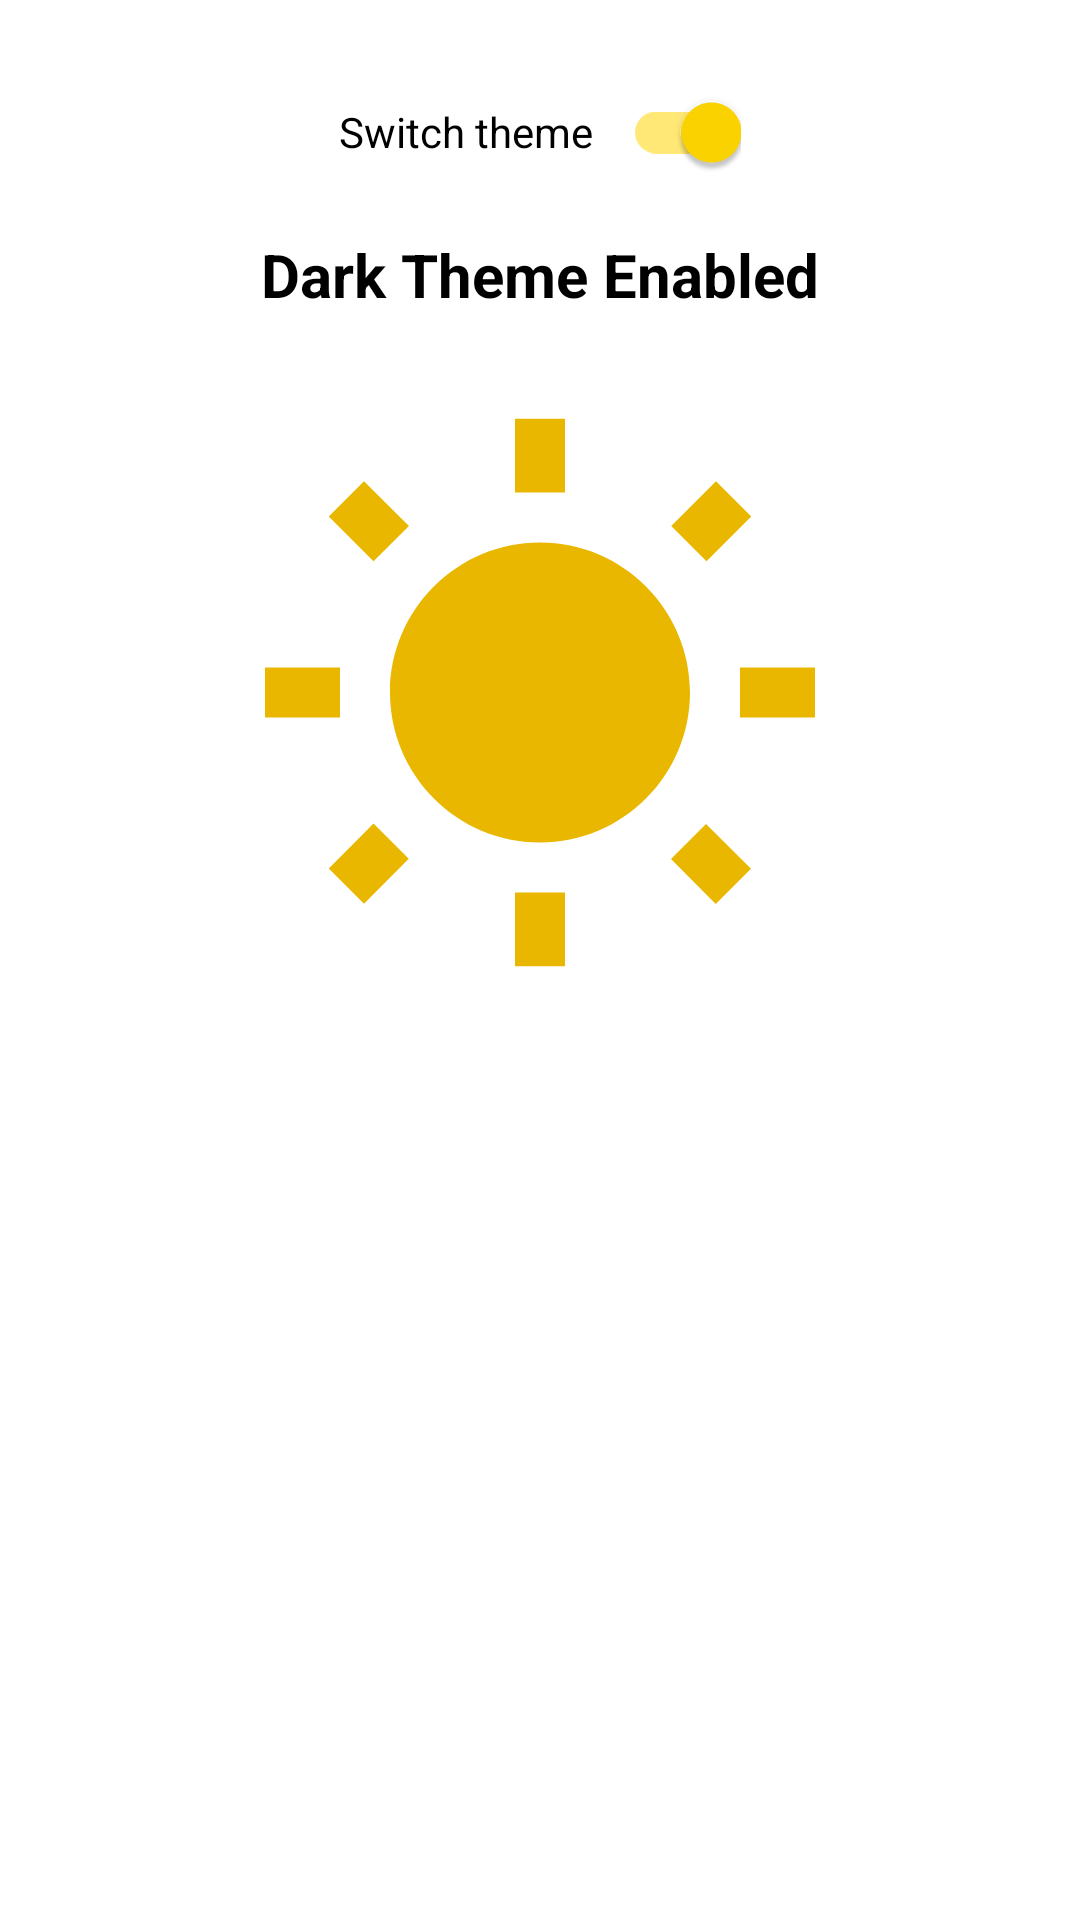

Write the Android layout XML for this screen, with the resource values it uses.
<!-- AndroidManifest.xml: activity theme AppTheme.NoActionBar -->
<!-- res/layout/activity_main.xml -->
<?xml version="1.0" encoding="utf-8"?>
<androidx.constraintlayout.widget.ConstraintLayout xmlns:android="http://schemas.android.com/apk/res/android"
    xmlns:app="http://schemas.android.com/apk/res-auto"
    xmlns:tools="http://schemas.android.com/tools"
    android:layout_width="match_parent"
    android:layout_height="match_parent"
    android:background="@color/colorBackground"
    android:padding="10dp"
    tools:context=".MainActivity">

    <com.google.android.material.switchmaterial.SwitchMaterial
        android:id="@+id/switch_theme"
        android:layout_width="wrap_content"
        android:layout_height="wrap_content"
        android:layout_margin="10dp"
        android:text="@string/switch_theme"
        android:textColor="@color/colorText"
        android:checked="true"
        app:layout_constraintEnd_toEndOf="parent"
        app:layout_constraintStart_toStartOf="parent"
        app:layout_constraintTop_toTopOf="parent"
        app:switchPadding="10dp" />


    <androidx.appcompat.widget.AppCompatTextView
        android:id="@+id/text_view"
        android:layout_width="wrap_content"
        android:layout_height="wrap_content"
        android:layout_margin="10dp"
        android:text="@string/theme_type"
        android:textColor="@color/colorText"
        android:textSize="20sp"
        android:textStyle="bold"
        app:layout_constrainedHeight="true"
        app:layout_constraintEnd_toEndOf="parent"
        app:layout_constraintStart_toStartOf="parent"
        app:layout_constraintTop_toBottomOf="@+id/switch_theme"
         />


    <androidx.appcompat.widget.AppCompatImageView
        android:id="@+id/image_view"
        android:layout_width="0dp"
        android:layout_height="200dp"
        app:srcCompat="@drawable/ic_wb_sunny"
        android:layout_marginTop="30dp"
        app:layout_constraintEnd_toEndOf="parent"
        app:layout_constraintStart_toStartOf="parent"
        app:layout_constraintTop_toBottomOf="@+id/text_view" />


</androidx.constraintlayout.widget.ConstraintLayout>
<!-- resources referenced by this layout -->
<resources>
  <color name="colorBackground">#FFFFFF</color>
  <color name="colorText">#000000</color>
  <!-- drawable ic_wb_sunny (drawable) -->
  <vector android:height="24dp" android:tint="#E9B700"
      android:viewportHeight="24.0" android:viewportWidth="24.0"
      android:width="24dp" xmlns:android="http://schemas.android.com/apk/res/android">
      <path android:fillColor="#FF000000" android:pathData="M6.76,4.84l-1.8,-1.79 -1.41,1.41 1.79,1.79 1.42,-1.41zM4,10.5L1,10.5v2h3v-2zM13,0.55h-2L11,3.5h2L13,0.55zM20.45,4.46l-1.41,-1.41 -1.79,1.79 1.41,1.41 1.79,-1.79zM17.24,18.16l1.79,1.8 1.41,-1.41 -1.8,-1.79 -1.4,1.4zM20,10.5v2h3v-2h-3zM12,5.5c-3.31,0 -6,2.69 -6,6s2.69,6 6,6 6,-2.69 6,-6 -2.69,-6 -6,-6zM11,22.45h2L13,19.5h-2v2.95zM3.55,18.54l1.41,1.41 1.79,-1.8 -1.41,-1.41 -1.79,1.8z"/>
  </vector>
  <string name="switch_theme">Switch theme</string>
  <string name="theme_type">Dark Theme Enabled</string>
  <style name="AppTheme.NoActionBar">
          <item name="windowActionBar">false</item>
          <item name="windowNoTitle">true</item>
      </style>
</resources>
